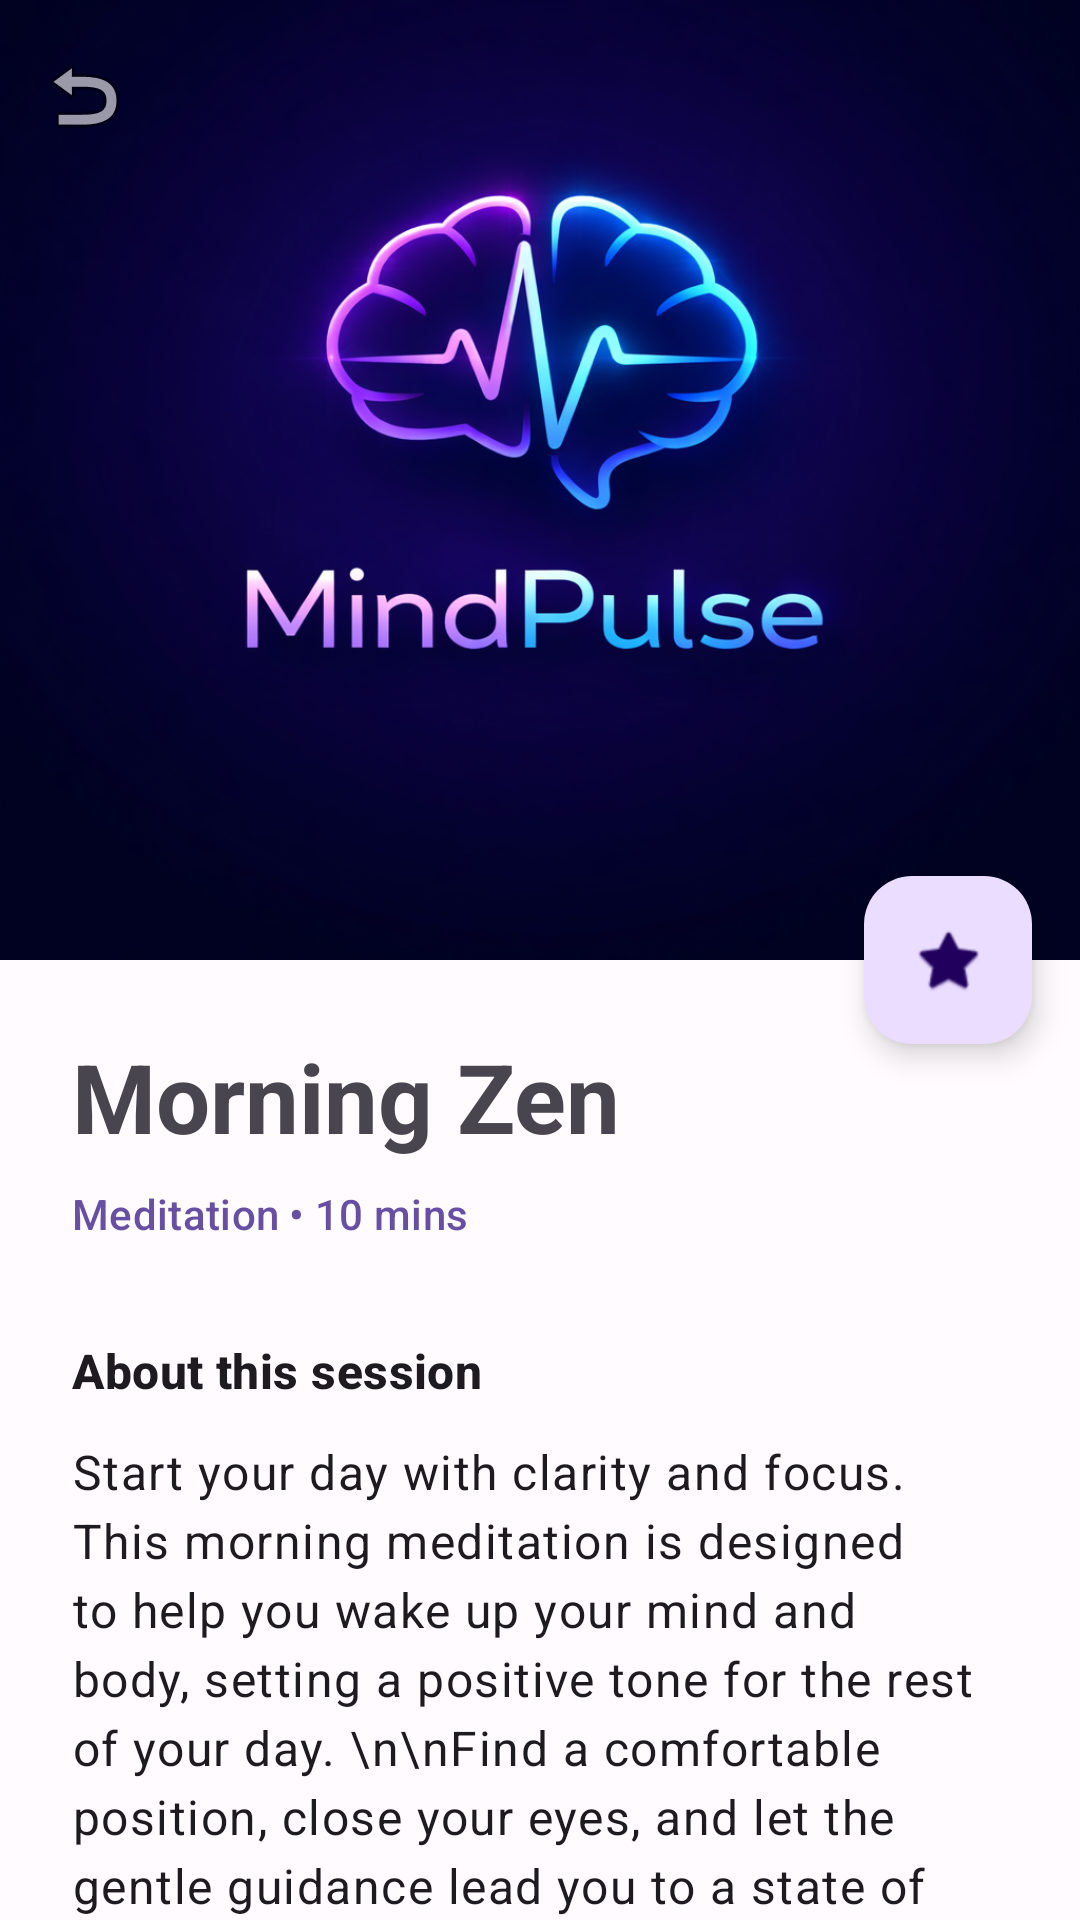

Layout XML and referenced resources for this Android screen:
<!-- AndroidManifest.xml: application theme Theme.MindShield -->
<!-- res/layout/fragment_details.xml -->
<?xml version="1.0" encoding="utf-8"?>
<androidx.coordinatorlayout.widget.CoordinatorLayout xmlns:android="http://schemas.android.com/apk/res/android"
    xmlns:app="http://schemas.android.com/apk/res-auto"
    xmlns:tools="http://schemas.android.com/tools"
    android:layout_width="match_parent"
    android:layout_height="match_parent"
    android:background="@color/background"
    tools:context=".ui.home.DetailsFragment">

    <com.google.android.material.appbar.AppBarLayout
        android:id="@+id/appBar"
        android:layout_width="match_parent"
        android:layout_height="320dp"
        android:theme="@style/ThemeOverlay.Material3.Dark">

        <com.google.android.material.appbar.CollapsingToolbarLayout
            android:id="@+id/collapsingToolbar"
            android:layout_width="match_parent"
            android:layout_height="match_parent"
            app:contentScrim="?attr/colorPrimary"
            app:layout_scrollFlags="scroll|exitUntilCollapsed"
            app:statusBarScrim="?attr/colorPrimary"
            app:titleCollapseMode="fade">

            <ImageView
                android:id="@+id/ivDetailImage"
                android:layout_width="match_parent"
                android:layout_height="match_parent"
                android:scaleType="centerCrop"
                android:src="@drawable/img"
                app:layout_collapseMode="parallax" />

            <View
                android:layout_width="match_parent"
                android:layout_height="match_parent"
                android:background="@drawable/gradient_overlay" />

            <com.google.android.material.appbar.MaterialToolbar
                android:id="@+id/toolbar"
                android:layout_width="match_parent"
                android:layout_height="?attr/actionBarSize"
                app:layout_collapseMode="pin"
                app:navigationIcon="@android:drawable/ic_menu_revert" />

        </com.google.android.material.appbar.CollapsingToolbarLayout>
    </com.google.android.material.appbar.AppBarLayout>

    <androidx.core.widget.NestedScrollView
        android:layout_width="match_parent"
        android:layout_height="match_parent"
        android:fillViewport="true"
        app:layout_behavior="@string/appbar_scrolling_view_behavior">

        <androidx.constraintlayout.widget.ConstraintLayout
            android:layout_width="match_parent"
            android:layout_height="wrap_content"
            android:padding="24dp">

            <TextView
                android:id="@+id/tvDetailTitle"
                android:layout_width="0dp"
                android:layout_height="wrap_content"
                android:text="Morning Zen"
                android:textAppearance="@style/TextAppearance.Material3.HeadlineLarge"
                android:textStyle="bold"
                app:layout_constraintEnd_toEndOf="parent"
                app:layout_constraintStart_toStartOf="parent"
                app:layout_constraintTop_toTopOf="parent" />

            <TextView
                android:id="@+id/tvDetailCategory"
                android:layout_width="0dp"
                android:layout_height="wrap_content"
                android:layout_marginTop="8dp"
                android:text="Meditation • 10 mins"
                android:textAppearance="@style/TextAppearance.Material3.LabelLarge"
                android:textColor="@color/primary"
                app:layout_constraintEnd_toEndOf="parent"
                app:layout_constraintStart_toStartOf="parent"
                app:layout_constraintTop_toBottomOf="@+id/tvDetailTitle" />

            <TextView
                android:id="@+id/tvAboutLabel"
                android:layout_width="0dp"
                android:layout_height="wrap_content"
                android:layout_marginTop="32dp"
                android:text="About this session"
                android:textAppearance="@style/TextAppearance.Material3.TitleMedium"
                android:textStyle="bold"
                app:layout_constraintEnd_toEndOf="parent"
                app:layout_constraintStart_toStartOf="parent"
                app:layout_constraintTop_toBottomOf="@+id/tvDetailCategory" />

            <TextView
                android:id="@+id/tvDescription"
                android:layout_width="0dp"
                android:layout_height="wrap_content"
                android:layout_marginTop="12dp"
                android:lineSpacingExtra="4dp"
                android:text="Start your day with clarity and focus. This morning meditation is designed to help you wake up your mind and body, setting a positive tone for the rest of your day. \n\nFind a comfortable position, close your eyes, and let the gentle guidance lead you to a state of calm."
                android:textAppearance="@style/TextAppearance.Material3.BodyLarge"
                app:layout_constraintEnd_toEndOf="parent"
                app:layout_constraintStart_toStartOf="parent"
                app:layout_constraintTop_toBottomOf="@+id/tvAboutLabel" />

            <com.google.android.material.button.MaterialButton
                android:id="@+id/btnStartSession"
                android:layout_width="0dp"
                android:layout_height="64dp"
                android:layout_marginTop="48dp"
                android:text="Start Meditation"
                app:cornerRadius="16dp"
                app:icon="@android:drawable/ic_media_play"
                app:layout_constraintEnd_toEndOf="parent"
                app:layout_constraintStart_toStartOf="parent"
                app:layout_constraintTop_toBottomOf="@+id/tvDescription" />

        </androidx.constraintlayout.widget.ConstraintLayout>
    </androidx.core.widget.NestedScrollView>

    <com.google.android.material.floatingactionbutton.FloatingActionButton
        android:id="@+id/fabFavorite"
        android:layout_width="wrap_content"
        android:layout_height="wrap_content"
        android:layout_margin="16dp"
        app:layout_anchor="@id/appBar"
        app:layout_anchorGravity="bottom|end"
        app:srcCompat="@android:drawable/btn_star_big_off" />

</androidx.coordinatorlayout.widget.CoordinatorLayout>
<!-- resources referenced by this layout -->
<resources>
  <color name="background">#FFFBFE</color>
  <color name="primary">#6750A4</color>
  <!-- drawable img: png bitmap (drawable, 726016 bytes) -->
  <style name="Theme.MindShield" parent="Base.Theme.MindShield" />
  <style name="Base.Theme.MindShield" parent="Theme.Material3.DayNight.NoActionBar">
          <item name="colorPrimary">@color/primary</item>
          <item name="colorOnPrimary">@color/on_primary</item>
          <item name="colorPrimaryContainer">@color/primary_container</item>
          <item name="colorOnPrimaryContainer">@color/on_primary_container</item>
  
          <item name="colorSecondary">@color/secondary</item>
          <item name="colorOnSecondary">@color/on_secondary</item>
          <item name="colorSecondaryContainer">@color/secondary_container</item>
          <item name="colorOnSecondaryContainer">@color/on_secondary_container</item>
  
          <item name="colorTertiary">@color/tertiary</item>
          <item name="colorOnTertiary">@color/on_tertiary</item>
          <item name="colorTertiaryContainer">@color/tertiary_container</item>
          <item name="colorOnTertiaryContainer">@color/on_tertiary_container</item>
  
          <item name="android:navigationBarColor">@android:color/transparent</item>
          <item name="android:statusBarColor">@android:color/transparent</item>
          <item name="android:windowLightStatusBar">true</item>
      </style>
  <color name="on_primary">#FFFFFF</color>
  <color name="primary_container">#EADDFF</color>
  <color name="on_primary_container">#21005D</color>
  <color name="secondary">#625B71</color>
  <color name="on_secondary">#FFFFFF</color>
  <color name="secondary_container">#E8DEF8</color>
  <color name="on_secondary_container">#1D192B</color>
  <color name="tertiary">#7D5260</color>
  <color name="on_tertiary">#FFFFFF</color>
  <color name="tertiary_container">#FFD8E4</color>
  <color name="on_tertiary_container">#31111D</color>
</resources>
